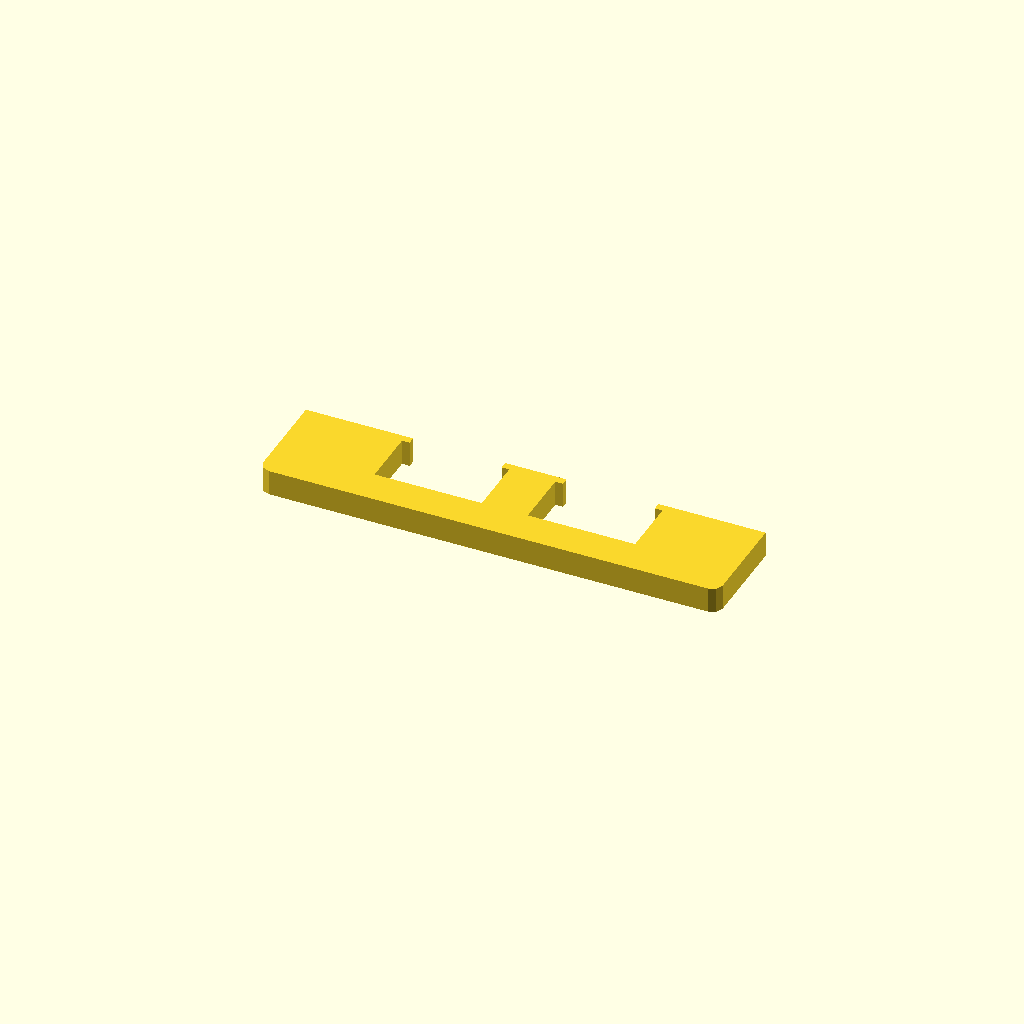
Cell 1 — every parameter at its default value.
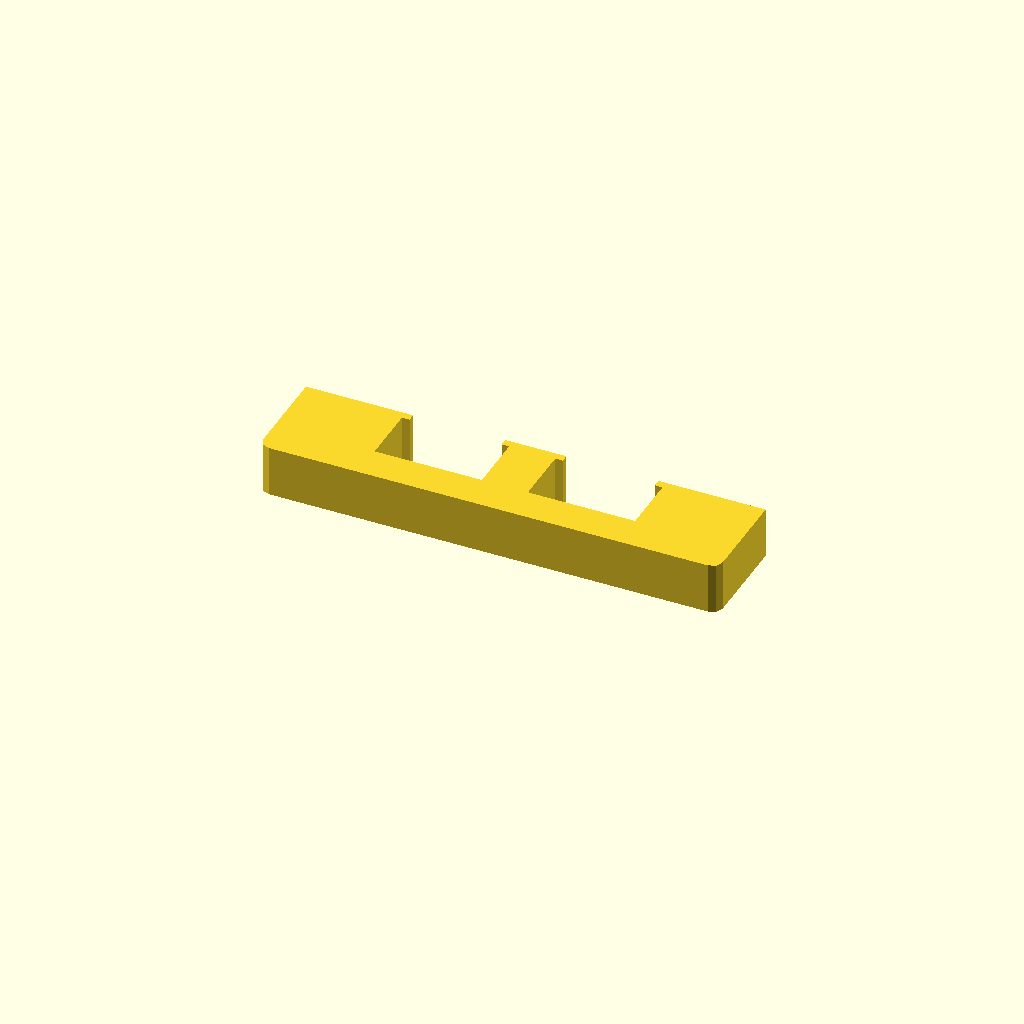
Cell 2: profile_height = 20 (everything else at default).
All cells are drawn from one camera (rotation 55°, 0°, 25°, orthographic, colour scheme Cornfield), so only the parameter changes between them.
OpenSCAD source file optional_data/data/sketch1/overslots/part_0099.scad:
$fn = 32;

// ----------------------------------------------------------------------
// Oversize slot bar: 180 mm bar with 2 oversize windows
// ----------------------------------------------------------------------

// --- parameters (mm) ---
profile_height = 10;      // extrusion height
profile_points = 24;      // points of the closed outline

profile = [[0, 4], [1.172, 1.172], [4, 0], [176, 0], [178.828, 1.172], [180, 4], [180, 40], [138, 40], [138, 37], [141, 37], [141, 14], [99, 14], [99, 37], [102, 37], [102, 40], [78, 40], [78, 37], [81, 37], [81, 14], [39, 14], [39, 37], [42, 37], [42, 40], [0, 40]];  // single closed polygon, 24 points, counter clockwise

// --- the one profile operation ---
linear_extrude(height = profile_height) polygon(points = profile);
Customizer parameters (derived from the source; name, type, default, range or options):
profile_height: number, default 10
profile_points: number, default 24
